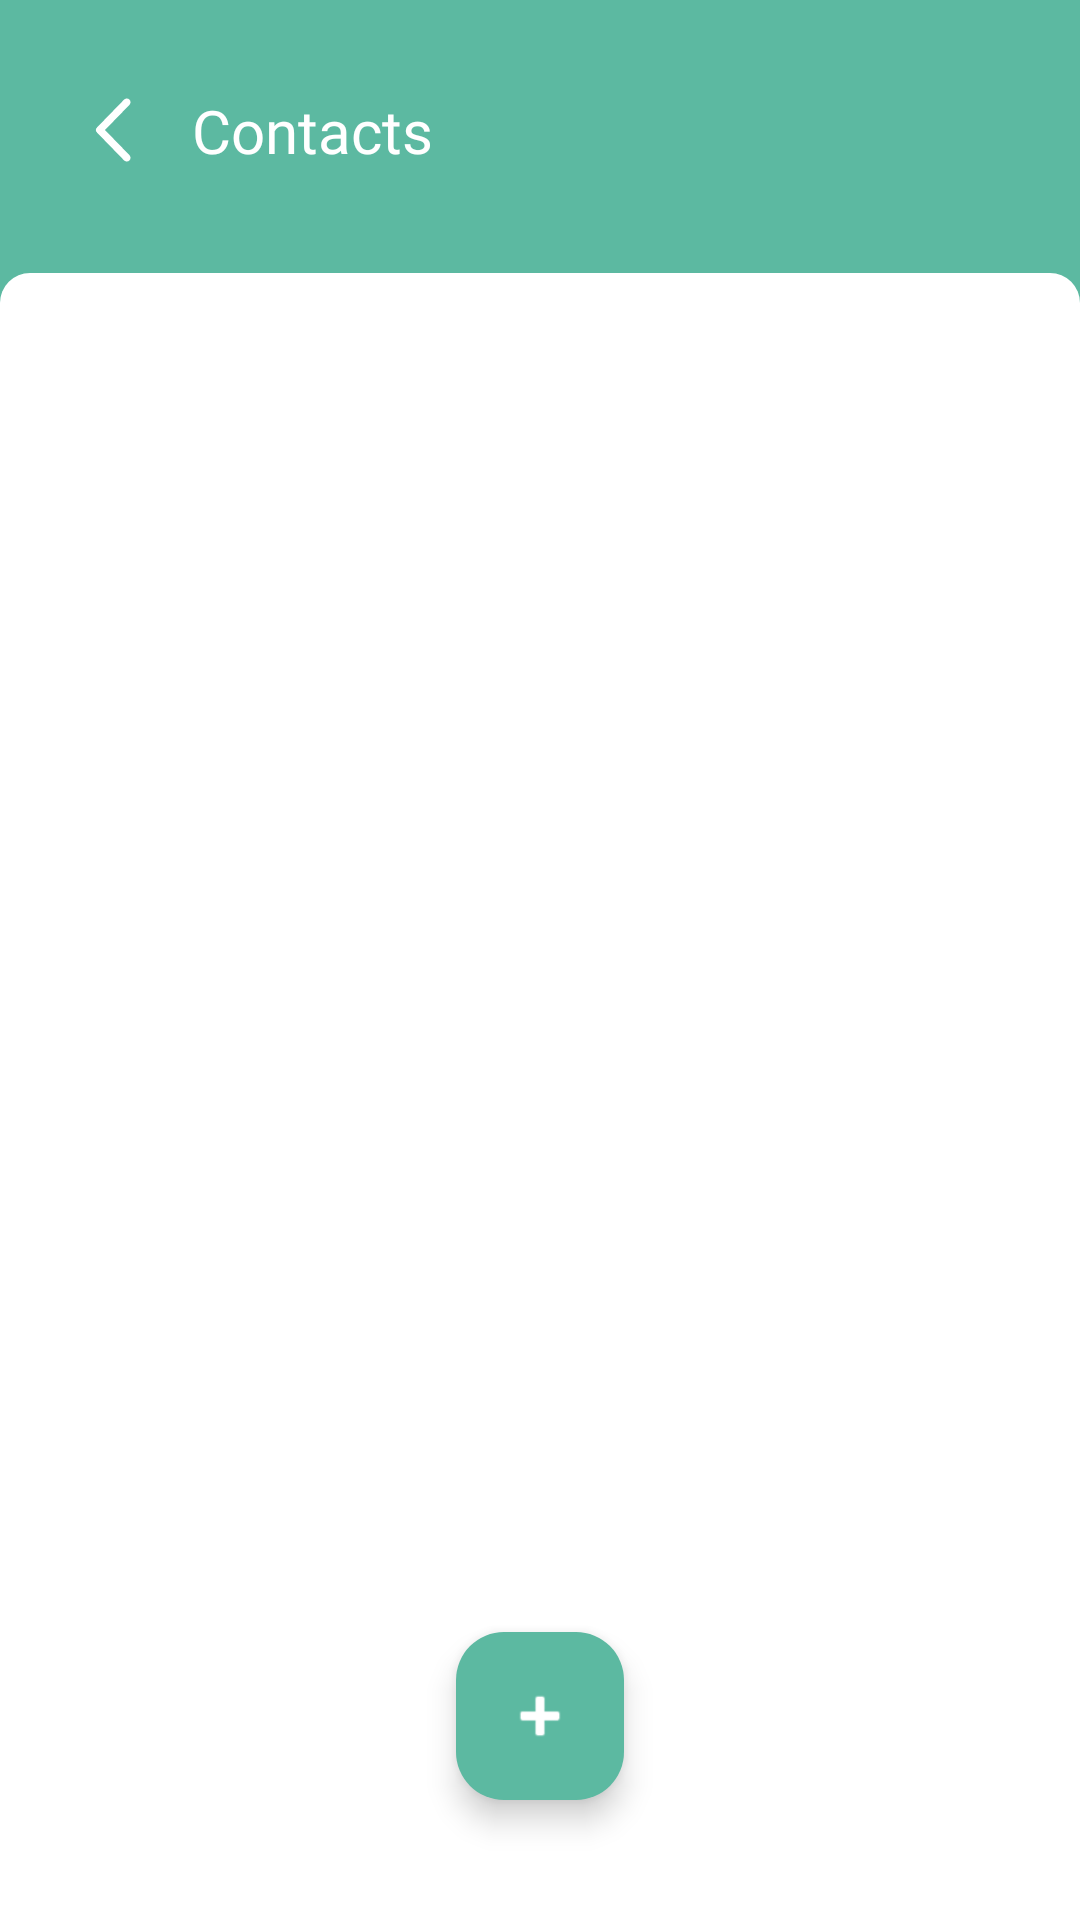

Write the Android layout XML for this screen, with the resource values it uses.
<!-- AndroidManifest.xml: application theme Theme.TGS -->
<!-- res/layout/activity_contacts.xml -->
<?xml version="1.0" encoding="utf-8"?>
<RelativeLayout xmlns:android="http://schemas.android.com/apk/res/android"
    xmlns:app="http://schemas.android.com/apk/res-auto"
    xmlns:tools="http://schemas.android.com/tools"
    android:id="@+id/main"
    android:layout_width="match_parent"
    android:layout_height="match_parent"
    tools:context=".ui.profile.AddressActivity"
    android:background="@color/white">

    <View
        android:layout_width="match_parent"
        android:layout_height="150dp"/>

    <com.google.android.material.floatingactionbutton.FloatingActionButton
        android:id="@+id/addBtn"
        android:layout_width="wrap_content"
        android:layout_height="wrap_content"
        android:layout_margin="40dp"
        android:contentDescription="Add Contact"
        android:src="@android:drawable/ic_input_add"
        app:backgroundTint="@color/green"
        app:tint="@color/white"
        android:layout_alignParentBottom="true"
        android:layout_centerHorizontal="true"
        android:elevation="6dp"/>

    <ScrollView
        android:layout_width="match_parent"
        android:layout_height="match_parent">

        <LinearLayout
            android:layout_width="match_parent"
            android:layout_height="wrap_content"
            android:background="@color/green"
            android:orientation="vertical">

            <LinearLayout
                android:layout_width="match_parent"
                android:layout_height="wrap_content"
                android:orientation="horizontal"
                android:layout_marginStart="30dp"
                android:layout_marginEnd="30dp"
                android:layout_marginTop="30dp">

                <ImageButton
                    android:id="@+id/backBtn"
                    android:layout_width="wrap_content"
                    android:layout_height="wrap_content"
                    android:layout_weight="0"
                    android:layout_gravity="center_vertical"
                    app:srcCompat="@drawable/arrow_icon"
                    android:scaleX="-1"
                    app:tint="@color/white"
                    android:layout_marginEnd="10sp"
                    android:background="@android:color/transparent"/>

                <TextView
                    android:id="@+id/textView13"
                    android:layout_width="wrap_content"
                    android:layout_height="wrap_content"
                    android:layout_gravity="center_vertical"
                    android:layout_weight="1"
                    android:text="Contacts"
                    android:textSize="20sp"
                    android:fontFamily="@font/quicksand_bold"
                    android:textColor="@color/white"/>
            </LinearLayout>

            <LinearLayout
                android:layout_width="match_parent"
                android:layout_height="match_parent"
                android:orientation="vertical"
                android:layout_marginTop="34dp"
                android:background="@drawable/rounded_bg"
                android:padding="30dp">

                <androidx.recyclerview.widget.RecyclerView
                    android:id="@+id/contactsRV"
                    android:layout_width="match_parent"
                    android:layout_height="match_parent" />

            </LinearLayout>
        </LinearLayout>
    </ScrollView>

</RelativeLayout>
<!-- resources referenced by this layout -->
<resources>
  <color name="green">#FF5CB9A1</color>
  <color name="white">#FFFFFFFF</color>
  <!-- drawable arrow_icon (drawable) -->
  <vector xmlns:android="http://schemas.android.com/apk/res/android"
      android:width="24dp"
      android:height="24dp"
      android:viewportHeight="24"
      android:viewportWidth="24">
  
    <group
        android:name="flipGroup"
        android:pivotX="12"
        android:pivotY="12"
        android:scaleX="-1">
  
      <path
          android:fillColor="@color/gray"
          android:strokeColor="@color/gray"
          android:strokeWidth="1"
          android:pathData="m4.296,12l8.492,-8.727a0.75,0.75 0,1 0,-1.075 -1.046l-9,9.25a0.75,0.75 0,0 0,0 1.046l9,9.25a0.75,0.75 0,1 0,1.075 -1.046z"/>
    </group>
  
  </vector>
  <!-- drawable rounded_bg (drawable) -->
  <?xml version="1.0" encoding="utf-8"?>
  <shape xmlns:android="http://schemas.android.com/apk/res/android"
      android:shape="rectangle">
  
      <solid android:color="@color/white"/>
      <corners android:topLeftRadius="10dp" android:topRightRadius="10dp" android:bottomLeftRadius="0dp" android:bottomRightRadius="0dp"/>
  
  </shape>
  <style name="Theme.TGS" parent="Base.Theme.TGS" />
  <color name="gray">#FFB7B7B7</color>
  <style name="Base.Theme.TGS" parent="Theme.Material3.DayNight.NoActionBar">
          
          
      </style>
</resources>
